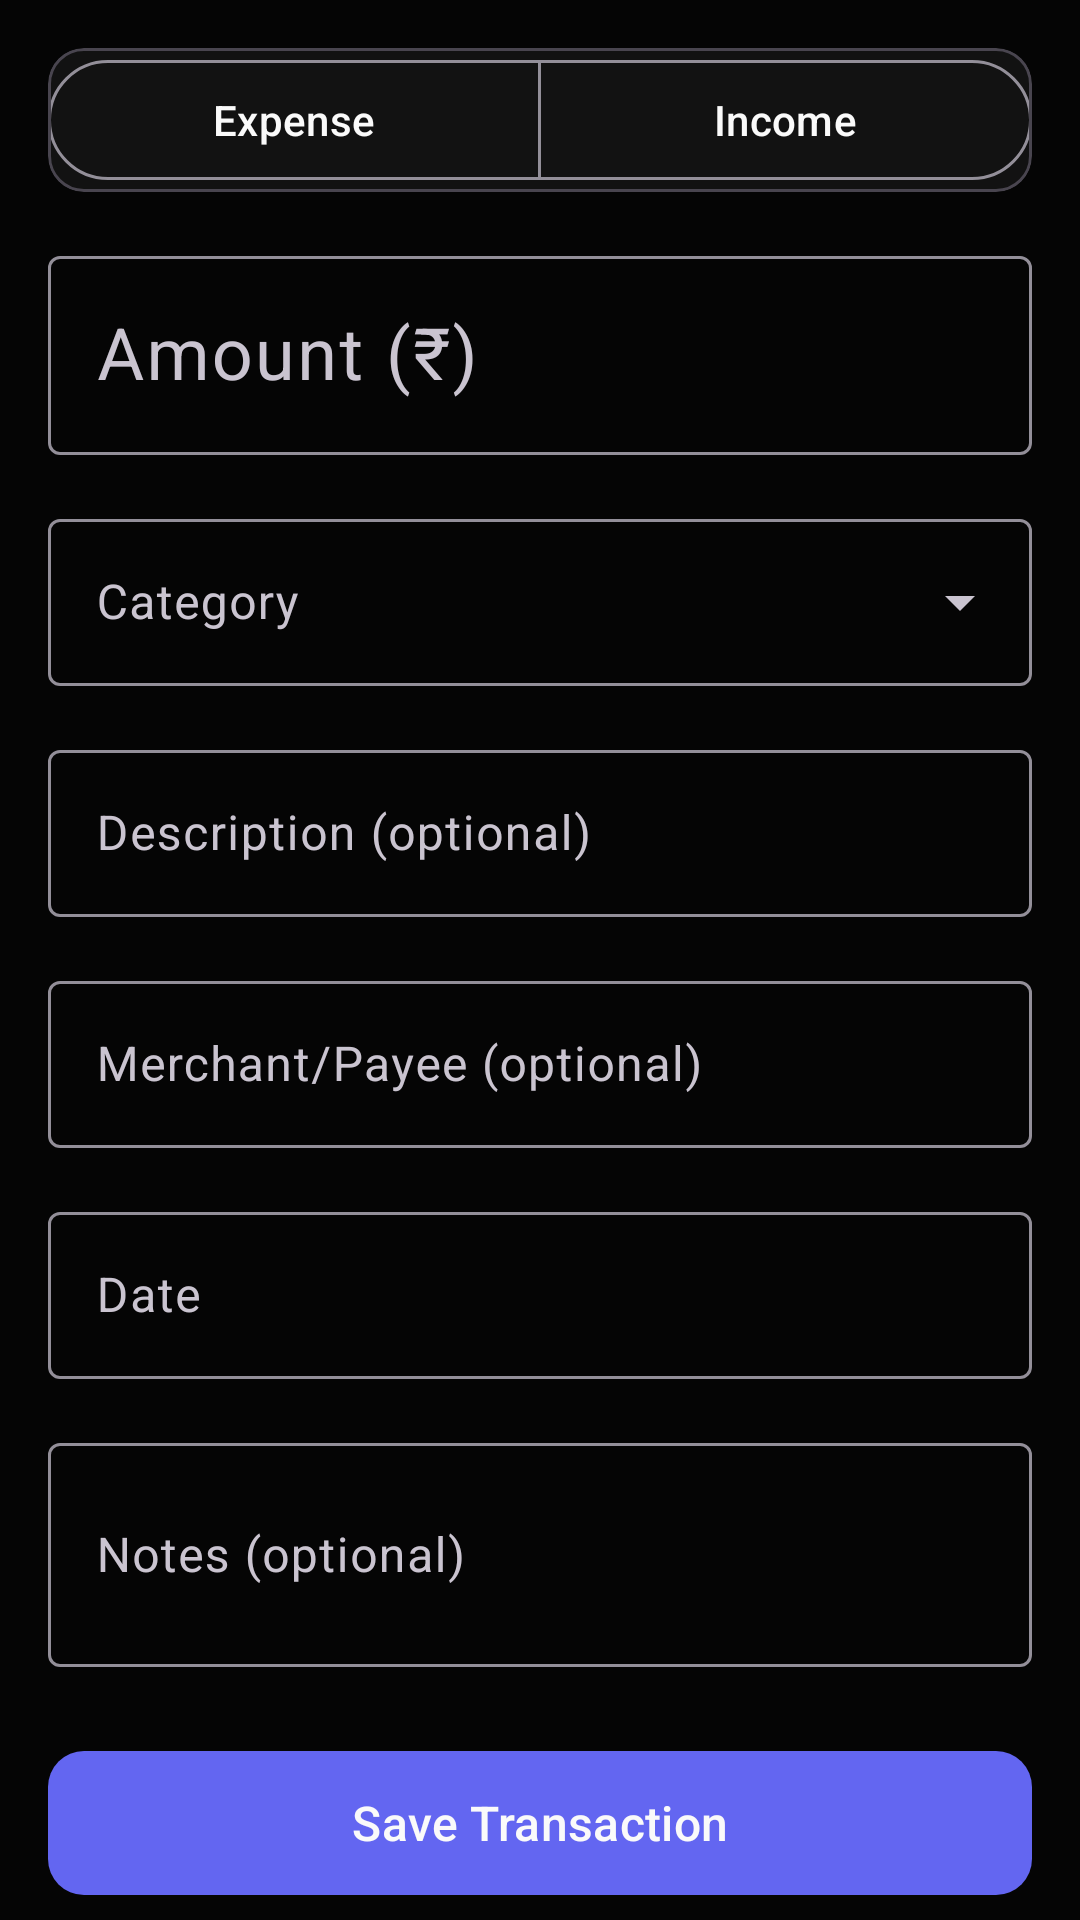

Reconstruct the res/layout file that produces this screen, plus the resources it refers to.
<!-- AndroidManifest.xml: application theme Theme.Rupex -->
<!-- res/layout/fragment_add_transaction.xml -->
<?xml version="1.0" encoding="utf-8"?>
<androidx.coordinatorlayout.widget.CoordinatorLayout
    xmlns:android="http://schemas.android.com/apk/res/android"
    xmlns:app="http://schemas.android.com/apk/res-auto"
    android:layout_width="match_parent"
    android:layout_height="match_parent"
    android:background="@color/background">

    <androidx.core.widget.NestedScrollView
        android:layout_width="match_parent"
        android:layout_height="match_parent">

        <LinearLayout
            android:layout_width="match_parent"
            android:layout_height="wrap_content"
            android:orientation="vertical"
            android:padding="16dp">

            
            <com.google.android.material.card.MaterialCardView
                android:layout_width="match_parent"
                android:layout_height="wrap_content"
                android:layout_marginBottom="16dp"
                app:cardCornerRadius="12dp"
                app:cardElevation="0dp"
                app:cardBackgroundColor="@color/surface">

                <com.google.android.material.button.MaterialButtonToggleGroup
                    android:id="@+id/toggleType"
                    android:layout_width="match_parent"
                    android:layout_height="wrap_content"
                    app:singleSelection="true"
                    app:selectionRequired="true">

                    <com.google.android.material.button.MaterialButton
                        android:id="@+id/btnExpense"
                        android:layout_width="0dp"
                        android:layout_height="wrap_content"
                        android:layout_weight="1"
                        android:text="Expense"
                        android:checked="true"
                        style="@style/Widget.Material3.Button.OutlinedButton" />

                    <com.google.android.material.button.MaterialButton
                        android:id="@+id/btnIncome"
                        android:layout_width="0dp"
                        android:layout_height="wrap_content"
                        android:layout_weight="1"
                        android:text="Income"
                        style="@style/Widget.Material3.Button.OutlinedButton" />
                </com.google.android.material.button.MaterialButtonToggleGroup>
            </com.google.android.material.card.MaterialCardView>

            
            <com.google.android.material.textfield.TextInputLayout
                android:id="@+id/tilAmount"
                android:layout_width="match_parent"
                android:layout_height="wrap_content"
                android:layout_marginBottom="16dp"
                android:hint="Amount (₹)"
                style="@style/Widget.Material3.TextInputLayout.OutlinedBox">

                <com.google.android.material.textfield.TextInputEditText
                    android:id="@+id/etAmount"
                    android:layout_width="match_parent"
                    android:layout_height="wrap_content"
                    android:inputType="numberDecimal"
                    android:textSize="24sp" />
            </com.google.android.material.textfield.TextInputLayout>

            
            <com.google.android.material.textfield.TextInputLayout
                android:id="@+id/tilCategory"
                android:layout_width="match_parent"
                android:layout_height="wrap_content"
                android:layout_marginBottom="16dp"
                android:hint="Category"
                style="@style/Widget.Material3.TextInputLayout.OutlinedBox.ExposedDropdownMenu">

                <AutoCompleteTextView
                    android:id="@+id/actvCategory"
                    android:layout_width="match_parent"
                    android:layout_height="wrap_content"
                    android:inputType="none" />
            </com.google.android.material.textfield.TextInputLayout>

            
            <com.google.android.material.textfield.TextInputLayout
                android:id="@+id/tilDescription"
                android:layout_width="match_parent"
                android:layout_height="wrap_content"
                android:layout_marginBottom="16dp"
                android:hint="Description (optional)"
                style="@style/Widget.Material3.TextInputLayout.OutlinedBox">

                <com.google.android.material.textfield.TextInputEditText
                    android:id="@+id/etDescription"
                    android:layout_width="match_parent"
                    android:layout_height="wrap_content"
                    android:inputType="text" />
            </com.google.android.material.textfield.TextInputLayout>

            
            <com.google.android.material.textfield.TextInputLayout
                android:id="@+id/tilMerchant"
                android:layout_width="match_parent"
                android:layout_height="wrap_content"
                android:layout_marginBottom="16dp"
                android:hint="Merchant/Payee (optional)"
                style="@style/Widget.Material3.TextInputLayout.OutlinedBox">

                <com.google.android.material.textfield.TextInputEditText
                    android:id="@+id/etMerchant"
                    android:layout_width="match_parent"
                    android:layout_height="wrap_content"
                    android:inputType="text" />
            </com.google.android.material.textfield.TextInputLayout>

            
            <com.google.android.material.textfield.TextInputLayout
                android:id="@+id/tilDate"
                android:layout_width="match_parent"
                android:layout_height="wrap_content"
                android:layout_marginBottom="16dp"
                android:hint="Date"
                style="@style/Widget.Material3.TextInputLayout.OutlinedBox">

                <com.google.android.material.textfield.TextInputEditText
                    android:id="@+id/etDate"
                    android:layout_width="match_parent"
                    android:layout_height="wrap_content"
                    android:inputType="none"
                    android:focusable="false"
                    android:clickable="true" />
            </com.google.android.material.textfield.TextInputLayout>

            
            <com.google.android.material.textfield.TextInputLayout
                android:id="@+id/tilNotes"
                android:layout_width="match_parent"
                android:layout_height="wrap_content"
                android:layout_marginBottom="24dp"
                android:hint="Notes (optional)"
                style="@style/Widget.Material3.TextInputLayout.OutlinedBox">

                <com.google.android.material.textfield.TextInputEditText
                    android:id="@+id/etNotes"
                    android:layout_width="match_parent"
                    android:layout_height="wrap_content"
                    android:inputType="textMultiLine"
                    android:minLines="2" />
            </com.google.android.material.textfield.TextInputLayout>

            
            <com.google.android.material.button.MaterialButton
                android:id="@+id/btnSave"
                android:layout_width="match_parent"
                android:layout_height="56dp"
                android:text="Save Transaction"
                android:textSize="16sp"
                app:cornerRadius="12dp" />

        </LinearLayout>
    </androidx.core.widget.NestedScrollView>

    <ProgressBar
        android:id="@+id/progressBar"
        android:layout_width="wrap_content"
        android:layout_height="wrap_content"
        android:layout_gravity="center"
        android:visibility="gone" />

</androidx.coordinatorlayout.widget.CoordinatorLayout>
<!-- resources referenced by this layout -->
<resources>
  <color name="background">#050505</color>
  <color name="surface">#121212</color>
  <style name="Theme.Rupex" parent="Theme.Material3.Dark.NoActionBar">
          <item name="colorPrimary">@color/primary</item>
          <item name="colorPrimaryDark">@color/primary_dark</item>
          <item name="colorOnPrimary">@color/text_primary</item>
          <item name="colorSecondary">@color/accent</item>
          <item name="android:colorBackground">@color/background</item>
          <item name="colorSurface">@color/surface</item>
          <item name="colorOnSurface">@color/text_primary</item>
          <item name="android:textColorPrimary">@color/text_primary</item>
          <item name="android:textColorSecondary">@color/text_secondary</item>
          <item name="android:statusBarColor">@color/background</item>
          <item name="android:navigationBarColor">@color/background</item>
          <item name="android:windowLightStatusBar">false</item>
          <item name="android:windowBackground">@color/background</item>
      </style>
  <color name="primary">#6366F1</color>
  <color name="primary_dark">#4338CA</color>
  <color name="text_primary">#FAFAFA</color>
  <color name="accent">#A5B4FC</color>
  <color name="text_secondary">#A1A1AA</color>
</resources>
